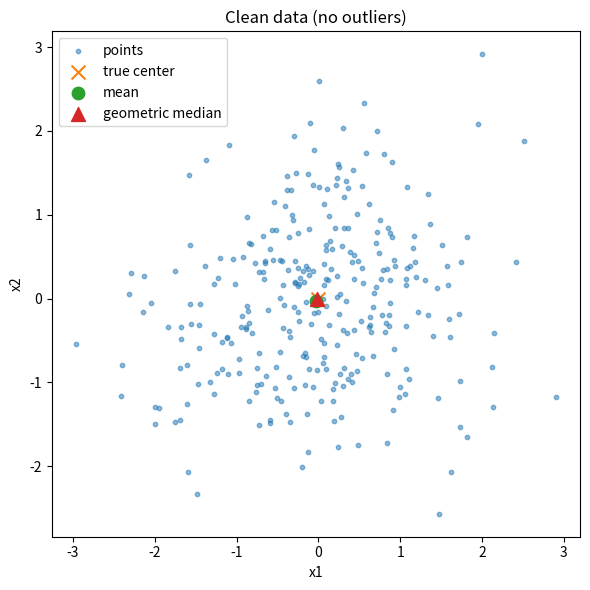
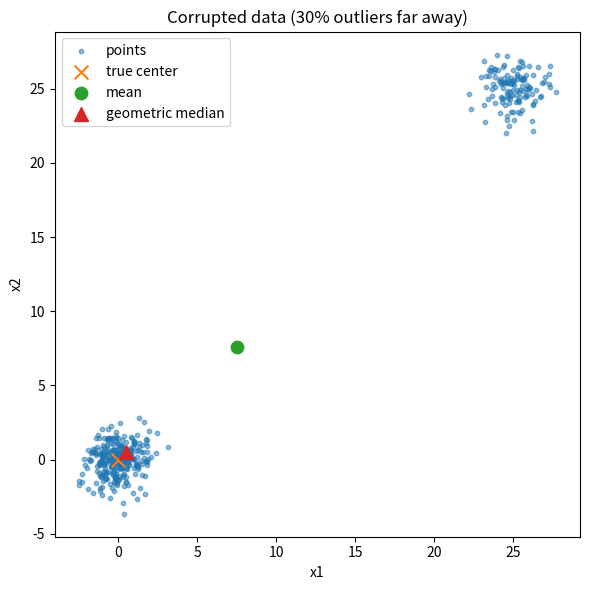

These charts were generated, in order, by the following Python code:
import numpy as np
import matplotlib.pyplot as plt
import pandas as pd

# Geometric Median (Weiszfeld) Algorithm
def geometric_median(X, tol=1e-6, max_iter=1000):
    y = np.median(X, axis=0)  # stable init
    for _ in range(max_iter):
        diff = X - y
        dist = np.linalg.norm(diff, axis=1)
        eps = 1e-12
        w = 1.0 / np.maximum(dist, eps)
        y_new = (X * w[:, None]).sum(axis=0) / w.sum()
        if np.linalg.norm(y_new - y) < tol:
            return y_new
        y = y_new
    return y


# Data
rng = np.random.default_rng(42)

def make_data(n_inliers=300, n_outliers=0, outlier_shift=(20.0, 20.0), inlier_cov=1.0):
    inliers = rng.normal(0.0, inlier_cov, size=(n_inliers, 2))
    outliers = np.array(outlier_shift)[None, :] + rng.normal(0.0, 1.0, size=(n_outliers, 2))
    return np.vstack([inliers, outliers])

def summarize(X, true_center=np.array([0.0, 0.0])):
    mean = X.mean(axis=0)
    gm = geometric_median(X)
    mean_err = float(np.linalg.norm(mean - true_center))
    gm_err = float(np.linalg.norm(gm - true_center))
    return mean, gm, mean_err, gm_err


# Scenario 1: Clean 
X_clean = make_data(n_inliers=300, n_outliers=0, inlier_cov=1.0)
mean_c, gm_c, err_mean_c, err_gm_c = summarize(X_clean)

plt.figure(figsize=(6,6))
plt.scatter(X_clean[:,0], X_clean[:,1], s=10, alpha=0.5, label="points")
plt.scatter([0],[0], marker="x", s=100, label="true center")
plt.scatter([mean_c[0]], [mean_c[1]], marker="o", s=80, label="mean")
plt.scatter([gm_c[0]], [gm_c[1]], marker="^", s=100, label="geometric median")
plt.title("Clean data (no outliers)")
plt.legend(); plt.xlabel("x1"); plt.ylabel("x2")
plt.tight_layout()
plt.savefig("clean.png", dpi=160)


# Scenario 2: With outliers 
X_out = make_data(n_inliers=300, n_outliers=130, outlier_shift=(25.0, 25.0), inlier_cov=1.0)
mean_o, gm_o, err_mean_o, err_gm_o = summarize(X_out)

plt.figure(figsize=(6,6))
plt.scatter(X_out[:,0], X_out[:,1], s=10, alpha=0.5, label="points")
plt.scatter([0],[0], marker="x", s=100, label="true center")
plt.scatter([mean_o[0]], [mean_o[1]], marker="o", s=80, label="mean")
plt.scatter([gm_o[0]], [gm_o[1]], marker="^", s=100, label="geometric median")
plt.title("Corrupted data (30% outliers far away)")
plt.legend(); plt.xlabel("x1"); plt.ylabel("x2")
plt.tight_layout()
plt.savefig("corrupted.png", dpi=160)